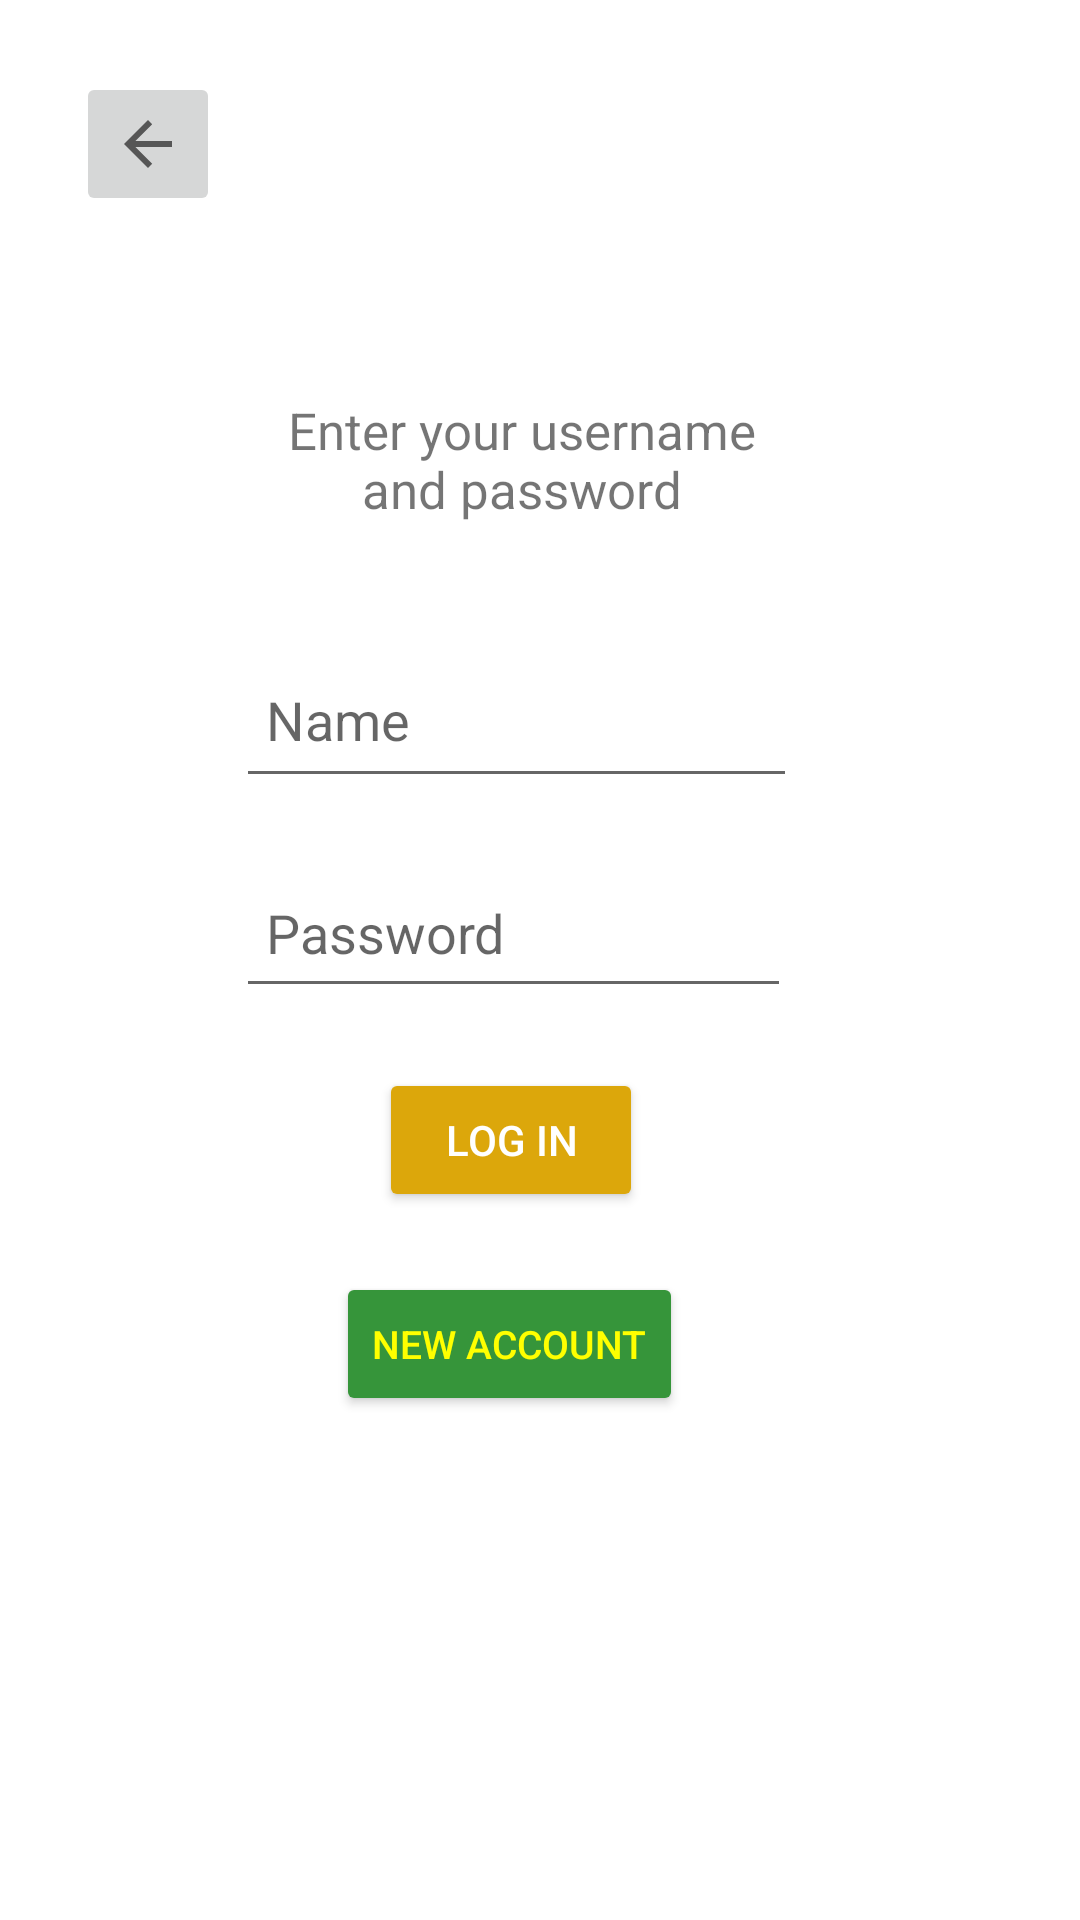

The Android layout XML behind this screen, and the referenced resources:
<!-- AndroidManifest.xml: application theme Theme.NotesApp_Pandas -->
<!-- res/layout/fragment_login.xml -->
<?xml version="1.0" encoding="utf-8"?>
<androidx.constraintlayout.widget.ConstraintLayout xmlns:android="http://schemas.android.com/apk/res/android"
    xmlns:app="http://schemas.android.com/apk/res-auto"
    xmlns:tools="http://schemas.android.com/tools"
    android:layout_width="match_parent"
    android:layout_height="match_parent"
    android:background="@drawable/desk_arrangement_with_empty_notepad_blue_background"
    tools:context=".LoginFragment">


    <EditText
        android:id="@+id/editTextEnterUser"
        android:layout_width="187dp"
        android:layout_height="52dp"
        android:layout_marginEnd="16dp"
        android:ems="10"
        android:hint="Name"
        android:inputType="textPersonName"
        android:padding="10sp"
        app:layout_constraintBottom_toBottomOf="parent"
        app:layout_constraintEnd_toEndOf="parent"
        app:layout_constraintStart_toStartOf="parent"
        app:layout_constraintTop_toTopOf="parent"
        app:layout_constraintVertical_bias="0.364" />

    <EditText
        android:id="@+id/editTextEnterPass"
        android:layout_width="185dp"
        android:layout_height="50dp"
        android:layout_marginTop="20dp"
        android:ems="10"
        android:hint="Password"
        android:inputType="textPassword"
        android:padding="10sp"
        app:layout_constraintEnd_toEndOf="@+id/editTextEnterUser"
        app:layout_constraintHorizontal_bias="0.0"
        app:layout_constraintStart_toStartOf="@+id/editTextEnterUser"
        app:layout_constraintTop_toBottomOf="@+id/editTextEnterUser" />

    <Button
        android:id="@+id/submission"
        android:layout_width="wrap_content"
        android:layout_height="wrap_content"
        android:layout_marginTop="20dp"
        android:backgroundTint="#DCA70B"
        android:textColor="#FFFFFF"
        android:text="Log In"
        app:layout_constraintEnd_toEndOf="@+id/editTextEnterPass"
        app:layout_constraintHorizontal_bias="0.491"
        app:layout_constraintStart_toStartOf="@+id/editTextEnterPass"
        app:layout_constraintTop_toBottomOf="@+id/editTextEnterPass" />

    <Button
        android:id="@+id/toSignUp"
        android:layout_width="wrap_content"
        android:layout_height="wrap_content"
        android:layout_marginTop="20dp"
        android:backgroundTint="#36953A"
        android:text="New Account"
        android:textColor="#ff0"
        android:textSize="13sp"
        app:layout_constraintEnd_toEndOf="@+id/submission"
        app:layout_constraintHorizontal_bias="0.522"
        app:layout_constraintStart_toStartOf="@+id/submission"
        app:layout_constraintTop_toBottomOf="@+id/submission" />

    <TextView
        android:id="@+id/tvSeven"
        android:layout_width="180dp"
        android:layout_height="wrap_content"
        android:textSize="17sp"
        android:textAlignment="center"
        android:text="Enter your username and password"
        app:layout_constraintBottom_toBottomOf="parent"
        app:layout_constraintEnd_toEndOf="parent"
        app:layout_constraintHorizontal_bias="0.464"
        app:layout_constraintStart_toStartOf="parent"
        app:layout_constraintTop_toTopOf="parent"
        app:layout_constraintVertical_bias="0.221" />
    <ImageButton
        android:id="@+id/img_Backarrow2"
        android:layout_width="wrap_content"
        android:layout_height="wrap_content"
        android:layout_marginStart="16dp"
        android:layout_marginTop="16dp"
        android:minHeight="48dp"
        android:src="?attr/actionModeCloseDrawable"
        app:layout_constraintBottom_toBottomOf="parent"
        app:layout_constraintEnd_toEndOf="parent"
        app:layout_constraintHorizontal_bias="0.031"
        app:layout_constraintStart_toStartOf="parent"
        app:layout_constraintTop_toTopOf="parent"
        app:layout_constraintVertical_bias="0.014"
        android:contentDescription="An image with back arraow function" />

</androidx.constraintlayout.widget.ConstraintLayout>
<!-- resources referenced by this layout -->
<resources>
  <style name="Theme.NotesApp_Pandas" parent="Theme.MaterialComponents.DayNight.DarkActionBar">
          
          <item name="colorPrimary">#56AC87</item>
          <item name="colorPrimaryVariant">#48AC80</item>
          <item name="colorOnPrimary">@color/white</item>
          
          <item name="colorSecondary">@color/teal_200</item>
          <item name="colorSecondaryVariant">@color/teal_700</item>
          <item name="colorOnSecondary">@color/black</item>
          
          <item name="android:statusBarColor">?attr/colorPrimaryVariant</item>
          
      </style>
  <!-- not gathered from this repository: default colours our renderer supplied (Android Studio template values) -->
  <color name="teal_200">#FF03DAC5</color>
  <color name="teal_700">#FF018786</color>
  <color name="black">#FF000000</color>
  <color name="white">#FFFFFFFF</color>
</resources>
